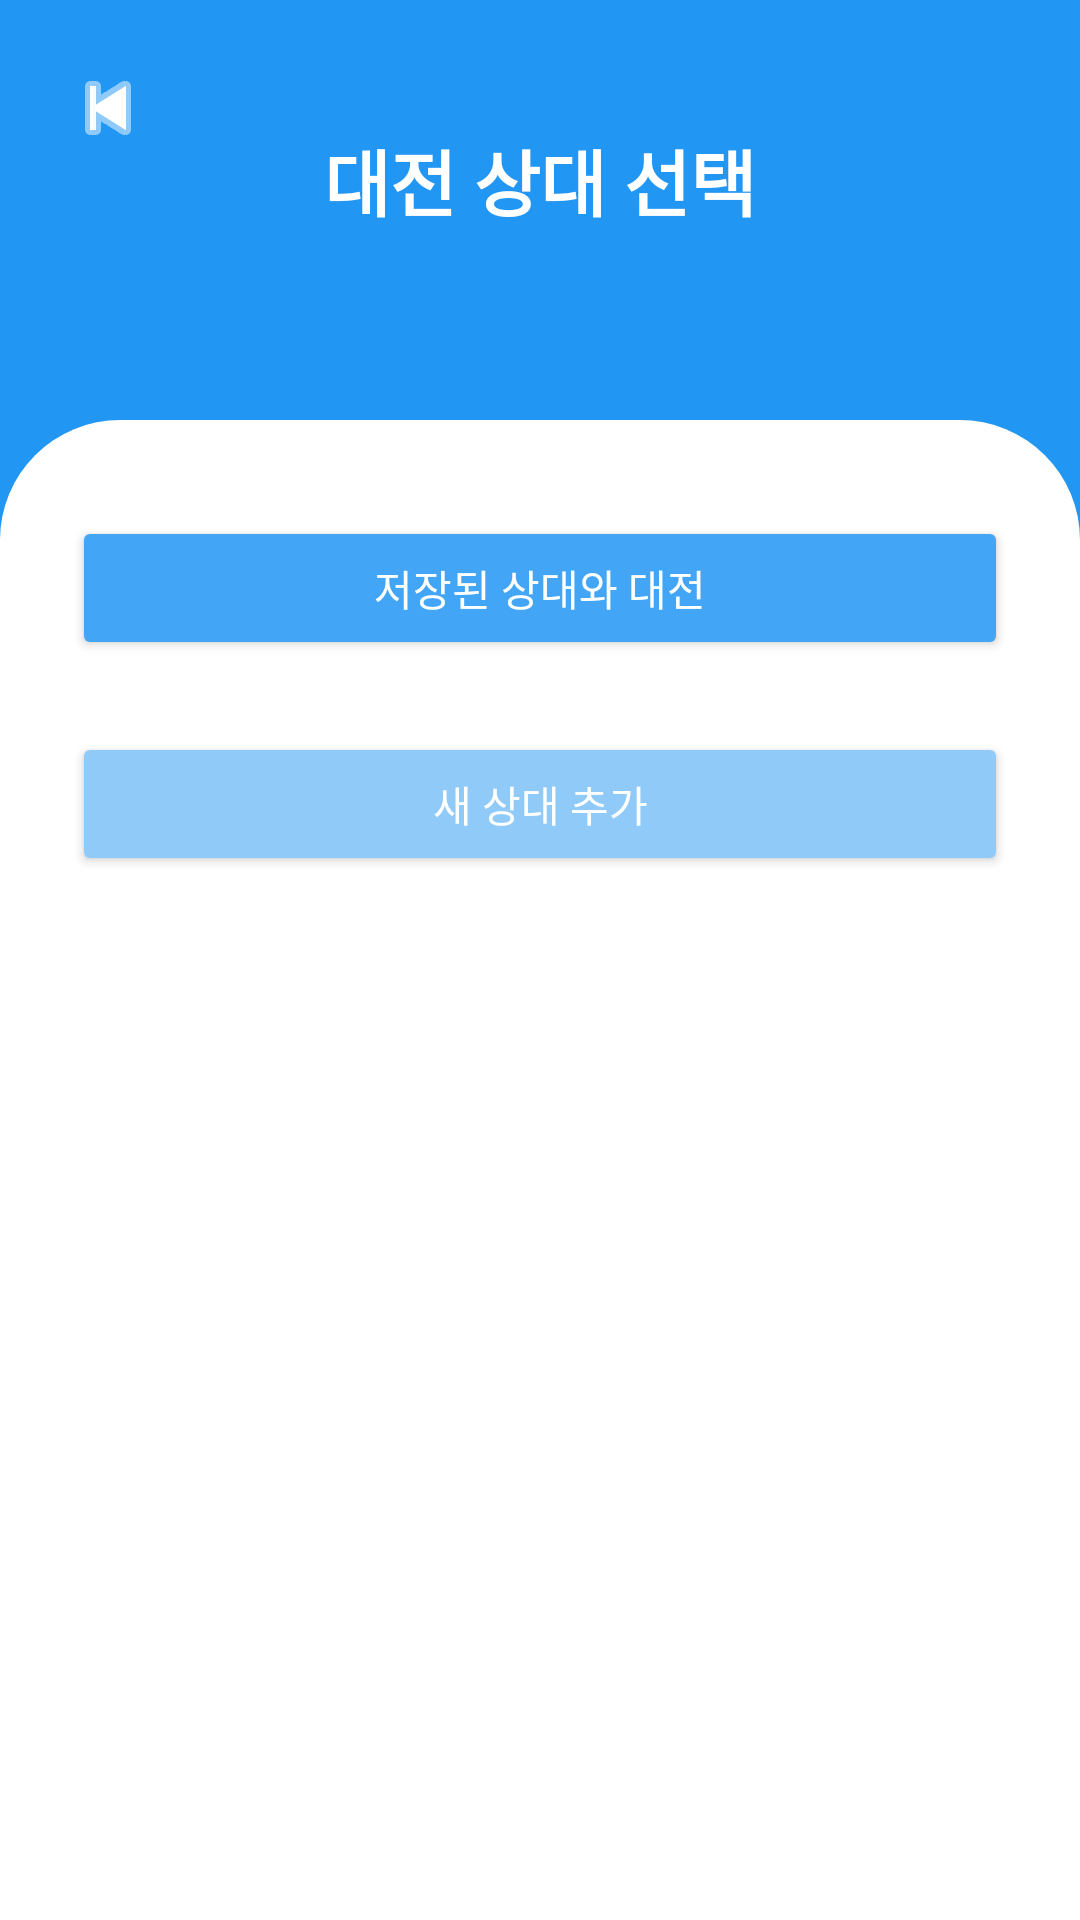

Reconstruct the res/layout file that produces this screen, plus the resources it refers to.
<!-- AndroidManifest.xml: application theme Theme.MatchPing -->
<!-- res/layout/activity_game_match.xml -->
<?xml version="1.0" encoding="utf-8"?>
<RelativeLayout xmlns:android="http://schemas.android.com/apk/res/android"
    android:background="#2196F3"
    android:layout_width="match_parent"
    android:layout_height="match_parent">

    
    <FrameLayout
        android:id="@+id/header"
        android:layout_width="match_parent"
        android:layout_height="120dp"
        android:background="#2196F3">

        
        <ImageButton
            android:id="@+id/buttonBack"
            android:layout_width="40dp"
            android:layout_height="40dp"
            android:layout_gravity="start|top"
            android:layout_marginStart="16dp"
            android:layout_marginTop="16dp"
            android:background="?attr/selectableItemBackgroundBorderless"
            android:src="@android:drawable/ic_media_previous"
            android:tint="#FFFFFF"
            android:contentDescription="뒤로가기" />

        
        <TextView
            android:id="@+id/textMatchTitle"
            android:layout_width="wrap_content"
            android:layout_height="wrap_content"
            android:layout_gravity="center"
            android:text="대전 상대 선택"
            android:textSize="24sp"
            android:textStyle="bold"
            android:textColor="#FFFFFF" />
    </FrameLayout>

    
    <LinearLayout
        android:id="@+id/curveContainer"
        android:orientation="vertical"
        android:layout_width="match_parent"
        android:layout_height="match_parent"
        android:layout_below="@id/header"
        android:layout_marginTop="20dp"
        android:background="@drawable/bg_content_top_rounded"
        android:paddingTop="32dp"
        android:paddingStart="24dp"
        android:paddingEnd="24dp"
        android:paddingBottom="24dp">

        
        <LinearLayout
            android:orientation="vertical"
            android:layout_width="match_parent"
            android:layout_height="wrap_content"
            android:gravity="center_horizontal">

            <Button
                android:id="@+id/buttonMatchOpponent"
                android:layout_width="match_parent"
                android:layout_height="wrap_content"
                android:text="저장된 상대와 대전"
                android:textColor="#FFFFFF"
                android:backgroundTint="#42A5F5"
                android:layout_marginBottom="24dp"
                android:elevation="4dp" />

            <Button
                android:id="@+id/buttonAddOpponent"
                android:layout_width="match_parent"
                android:layout_height="wrap_content"
                android:text="새 상대 추가"
                android:textColor="#FFFFFF"
                android:backgroundTint="#90CAF9"
                android:elevation="4dp" />
        </LinearLayout>
    </LinearLayout>
</RelativeLayout>
<!-- resources referenced by this layout -->
<resources>
  <!-- drawable bg_content_top_rounded (drawable) -->
  <?xml version="1.0" encoding="utf-8"?>
  <shape xmlns:android="http://schemas.android.com/apk/res/android"
      android:shape="rectangle">
  
      
      <solid android:color="#FFFFFF" />
  
      
      
      <corners
          android:topLeftRadius="40dp"
          android:topRightRadius="40dp"
          android:bottomLeftRadius="0dp"
          android:bottomRightRadius="0dp"/>
  </shape>
  <style name="Theme.MatchPing" parent="Base.Theme.MatchPing" />
  <style name="Base.Theme.MatchPing" parent="Theme.Material3.DayNight.NoActionBar">
          
          
      </style>
</resources>
